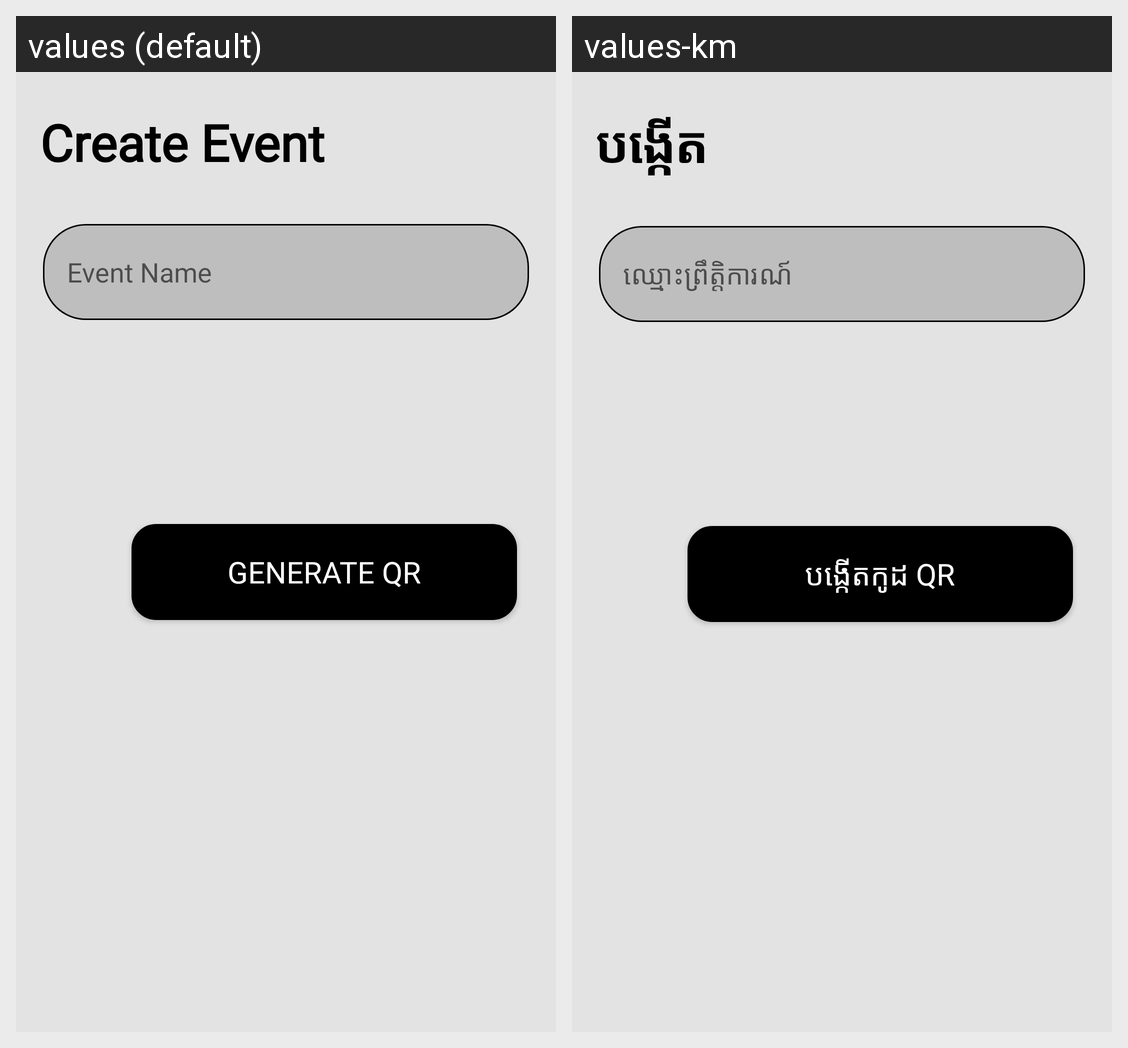

Here is an Android app screen in its default locale and in the app's own translations. Write out the translated-string differences for the strings that appear on this screen.
Android screen res/layout/fragment_create_event.xml rendered under 2 locales, left to right: values (default), values-km. Device: Nexus 5 (rendered at 1080×1920; each locale shown at half size, 540×960, under a caption strip naming it); theme Theme.AttendZ.
Strings drawn on this screen, with the default value and each locale's value (text and hints the layout hard-codes, and strings that could not be matched under every locale, appear in the picture but are not listed):

create_event
  values: Create Event
  values-km: បង្កើត

event_name
  values: Event Name
  values-km: ឈ្មោះព្រឹត្តិការណ៍

generate_qr
  values: Generate QR
  values-km: បង្កើតកូដ QR
